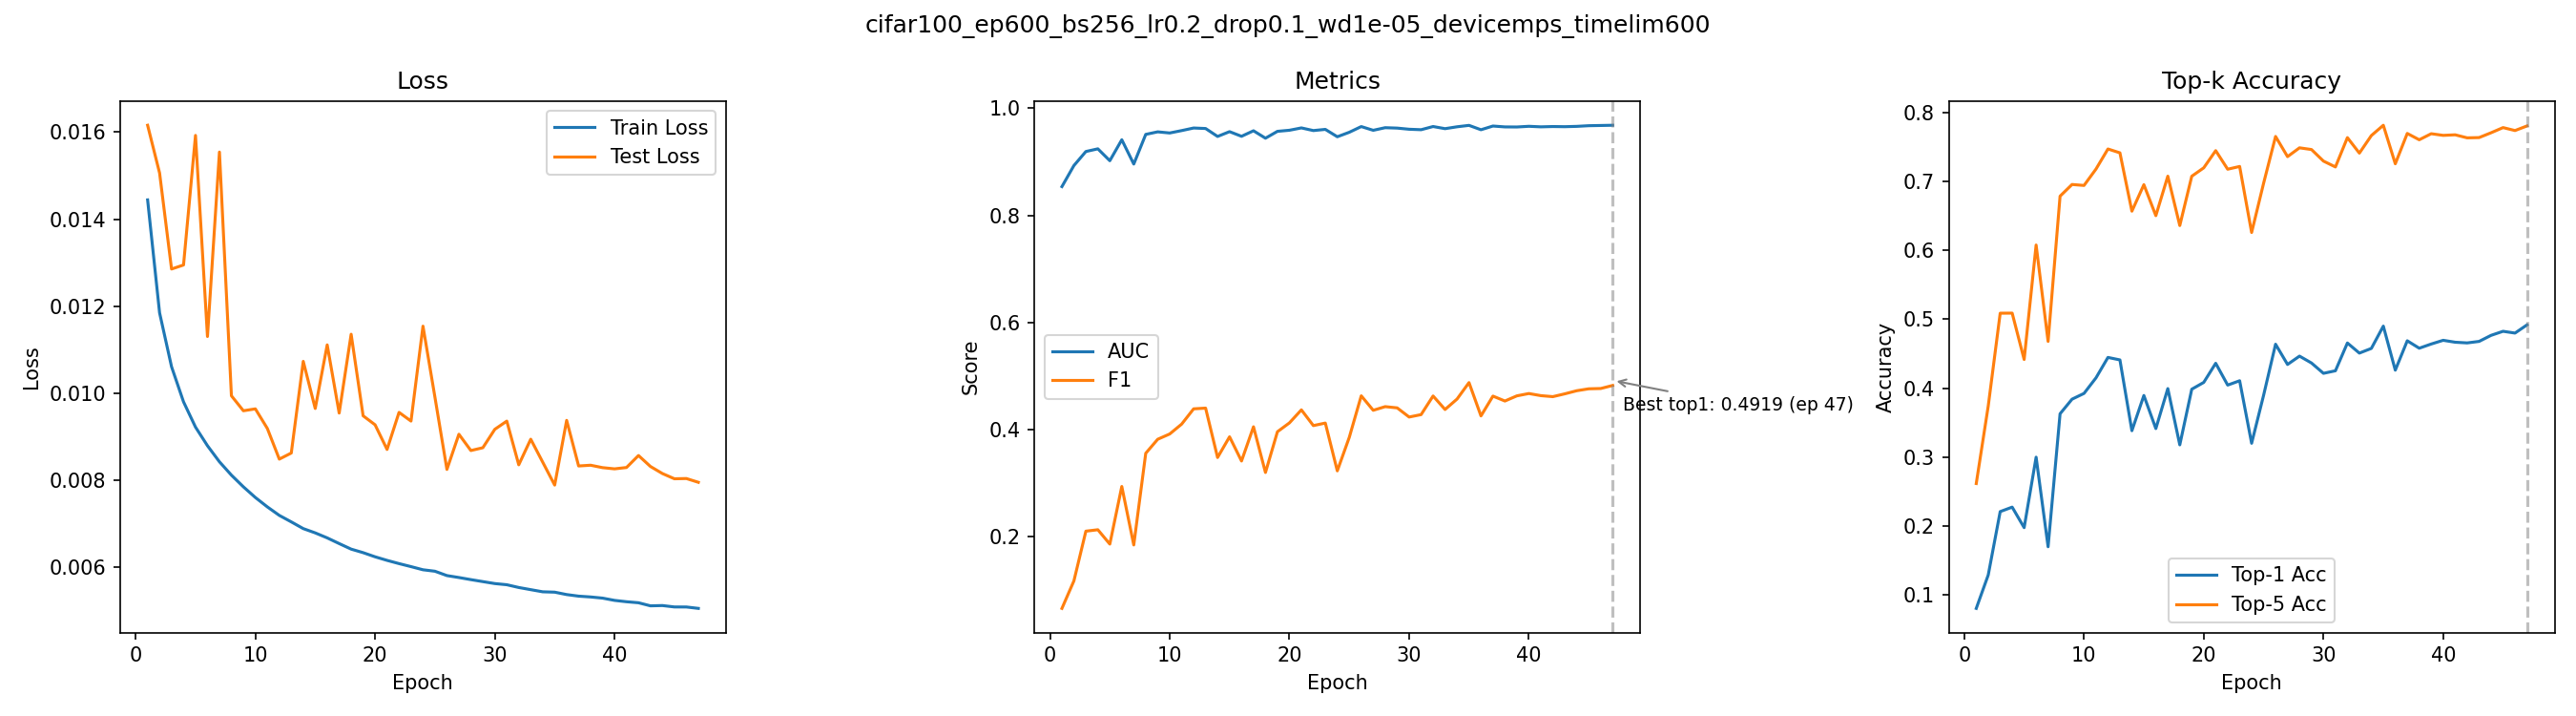

The table this chart was drawn from, first rows:
epoch, train_loss, test_loss, auc, f1, top1_acc, top5_acc
1, 0.01444, 0.01616, 0.8536, 0.06663, 0.0798, 0.2613
2, 0.01185, 0.01506, 0.8929, 0.1179, 0.1283, 0.3739
3, 0.01061, 0.01285, 0.9191, 0.2107, 0.2205, 0.5089
4, 0.009798, 0.01295, 0.9241, 0.2134, 0.227, 0.509
5, 0.009217, 0.01593, 0.9019, 0.1866, 0.1972, 0.4416
6, 0.008789, 0.0113, 0.941, 0.2941, 0.2996, 0.608
7, 0.00842, 0.01554, 0.8957, 0.185, 0.1694, 0.4679
8, 0.008112, 0.009938, 0.951, 0.356, 0.3627, 0.679
9, 0.007843, 0.009593, 0.9558, 0.3822, 0.3839, 0.696
10, 0.007598, 0.009636, 0.9536, 0.392, 0.3923, 0.6946
11, 0.007382, 0.009186, 0.9581, 0.4105, 0.4149, 0.7184
12, 0.007186, 0.008481, 0.9629, 0.4389, 0.4446, 0.7476
13, 0.007037, 0.008621, 0.962, 0.4403, 0.441, 0.742
14, 0.006883, 0.01073, 0.9472, 0.3482, 0.3381, 0.6572
15, 0.006784, 0.009645, 0.9561, 0.3868, 0.3893, 0.6957
16, 0.006669, 0.01111, 0.9475, 0.3416, 0.3412, 0.6507
17, 0.006538, 0.00954, 0.9578, 0.4055, 0.3993, 0.7081
18, 0.006411, 0.01135, 0.9439, 0.3202, 0.3175, 0.6363
19, 0.006329, 0.009477, 0.9567, 0.3962, 0.3984, 0.708
20, 0.006234, 0.00927, 0.9587, 0.4127, 0.4083, 0.7202
21, 0.006152, 0.008703, 0.9631, 0.437, 0.4361, 0.7452
22, 0.006078, 0.009556, 0.9581, 0.4077, 0.4044, 0.7182
23, 0.006008, 0.009356, 0.9604, 0.4124, 0.4107, 0.7222
24, 0.005936, 0.01154, 0.9466, 0.3232, 0.3198, 0.6262
25, 0.005902, 0.009903, 0.955, 0.3857, 0.3896, 0.6978
26, 0.005802, 0.008244, 0.9656, 0.4633, 0.4638, 0.7658
27, 0.005758, 0.009053, 0.9586, 0.4362, 0.4344, 0.7365
28, 0.005709, 0.008678, 0.9635, 0.443, 0.4465, 0.7493
29, 0.005664, 0.008743, 0.9628, 0.4408, 0.4365, 0.7468
30, 0.005619, 0.009166, 0.9606, 0.4237, 0.4215, 0.73
31, 0.005592, 0.009355, 0.9598, 0.4282, 0.4252, 0.7215
32, 0.005528, 0.00835, 0.9657, 0.4629, 0.4656, 0.7641
33, 0.005478, 0.008939, 0.9617, 0.4377, 0.4509, 0.7416
34, 0.005429, 0.008411, 0.9652, 0.4572, 0.4577, 0.7671
35, 0.005421, 0.007884, 0.9678, 0.4879, 0.4901, 0.7821
36, 0.005365, 0.009373, 0.9597, 0.4257, 0.4261, 0.7261
37, 0.005329, 0.008323, 0.9666, 0.4627, 0.4688, 0.7702
38, 0.00531, 0.008341, 0.965, 0.4535, 0.458, 0.761
39, 0.005284, 0.008285, 0.9648, 0.4632, 0.4641, 0.7698
40, 0.005232, 0.008257, 0.9661, 0.4675, 0.4695, 0.7674
41, 0.005201, 0.008288, 0.9651, 0.4636, 0.4667, 0.7682
42, 0.005177, 0.008564, 0.9657, 0.4617, 0.4657, 0.7638
43, 0.005106, 0.008311, 0.9654, 0.4669, 0.4679, 0.7642
44, 0.005113, 0.008149, 0.966, 0.4727, 0.4767, 0.7712
45, 0.005081, 0.008029, 0.9672, 0.4763, 0.4826, 0.7787
46, 0.00508, 0.008034, 0.9676, 0.4769, 0.48, 0.7744
47, 0.005048, 0.007948, 0.9681, 0.4826, 0.4919, 0.7811
